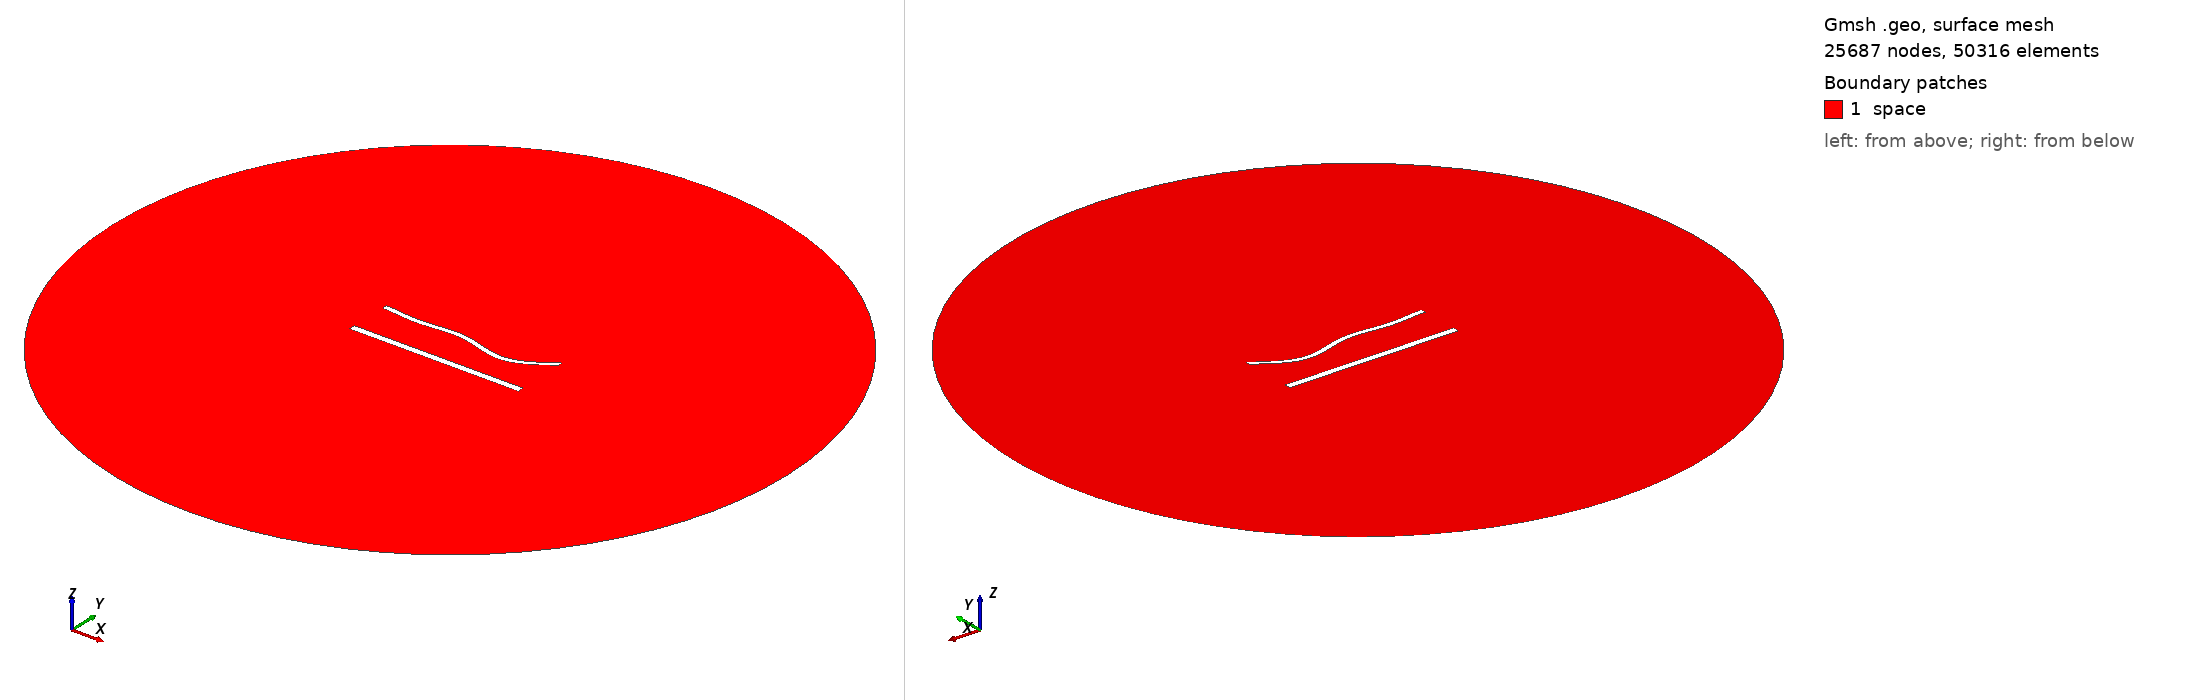

Gmsh geometry script, surface-meshed: 25687 nodes, 50316 surface elements. Boundary patches (legend numbers): 1 space. Left view from above one corner, right view from below the opposite corner. Legend entries are the model's physical surfaces. The drawing asked Gmsh for element sizes between 1% and 20% of the model's largest extent; the script's own settings can give other sizes.

=== 1384.geo (drawn) ===
//---------------------------------------
// Geometry kernel
//---------------------------------------

SetFactory("OpenCASCADE");



//---------------------------------------
// Parameters of the geometry
//---------------------------------------

// Overetch of the upper plate
overetch = 0.375;

// Distance between the plates
distance = 25.0;

// Discretization over the x axis (for the deformation)
nx = 50; 

// Length of the plate
L = 100 - overetch; 

// Number of modes
n = 4; 

// 1st mode coefficient
coeff(1) = -1.5;
beta(1) = 0.596864 * 3.1415926535 / L;

// 2nd mode coefficient
coeff(2) = -1.5;
beta(2) = 1.49418 * 3.1415926535 / L;

// 3rd mode coefficient
coeff(3) = 1.5;
beta(3) = 2.50025 * 3.1415926535 / L;

// 4th mode coefficient
coeff(4) = -1.5;
beta(4) = 3.49999 * 3.1415926535 / L;



//---------------------------------------
// Upper plate (deformed rectangle)
//---------------------------------------

// Coordiantes of the upper plate
xmin = -50;
xmax = 50 - overetch;

// Height of the upper plate
yheight = 4 - 2 * overetch;

// Indexes of the points
UpperID[] = {};
LowerID[] = {};
LeftID[] = {};
RightID[] = {};

// Point index
p = 1;

// Horizontal edges
For i In {1:nx}
    x = xmin + (i-1)*(xmax - xmin)/(nx-1);

    y_bottom = distance / 2 + overetch;
    For j In {1:n}
        C = (Cosh(beta(j)*L) + Cos(beta(j)*L)) / (Sinh(beta(j)*L) + Sin(beta(j)*L));
        y_bottom  = y_bottom + coeff(j) * (Cosh(beta(j)*(x+50)) - Cos(beta(j)*(x+50)) - C * (Sinh(beta(j)*(x+50)) - Sin(beta(j)*(x+50))));
    EndFor

    y_top = y_bottom + yheight;

    Point(p) = {x, y_top, 0, 1.0};
    UpperID[i] = p;
    p = p + 1;

    Point(p) = {x, y_bottom, 0, 1.0};
    LowerID[i] = p;
    p = p + 1;
EndFor

// Create point lists
UpperPts[] = {}; LowerPts[] = {};
For i In {1:nx}
  UpperPts[] += {UpperID[i]};
  LowerPts[] += {LowerID[i]};
EndFor

// Build splines
Spline(1) = {UpperPts[]};
Spline(2) = {LowerPts[]};
Line(3) = {LowerPts[nx-1], UpperPts[nx-1]};
Line(4) = {LowerPts[0], UpperPts[0]};

// Build the plane surface
Curve Loop(1) = {2, 3, -1, -4};
Plane Surface(1) = {1};



//---------------------------------------
// Lower plate (rectangle)
//---------------------------------------

// Vertices
Point(1001) = {-50, -distance/2, 0, 1.0};
Point(1002) = { 50, -distance/2, 0, 1.0};
Point(1003) = { 50,  -distance/2 + 4, 0, 1.0};
Point(1004) = {-50,  -distance/2 + 4, 0, 1.0};

// Edges
Line(5) = {1001, 1002};
Line(6) = {1002, 1003};
Line(7) = {1003, 1004};
Line(8) = {1004, 1001};

// Plane surface
Line Loop(2) = {5, 6, 7, 8};
Plane Surface(2) = {2}; 



//---------------------------------------
// Outer (fictious) boundary
//---------------------------------------

// Points
Point(1005) = {0, 0, 0};       // Center
Point(1006) = {200, 0, 0};     // Start point
Point(1007) = {0, 200, 0};     // 90 degrees
Point(1008) = {-200, 0, 0};    // 180 degrees
Point(1009) = {0, -200, 0};    // 270 degrees

// Circle arcs (each needs start, center, end)
Circle(9) = {1006, 1005, 1007};
Circle(10) = {1007, 1005, 1008};
Circle(11) = {1008, 1005, 1009};
Circle(12) = {1009, 1005, 1006};

// Plane surface for the entire domain
Curve Loop(3) = {9, 10, 11, 12};
Surface(3) = {3};

// Subtract the plates from the whole domain to obtain the actual domain where we want to solve the equations
BooleanDifference{ Surface{3}; Delete; }{ Surface{1}; Surface{2}; Delete; }




//---------------------------------------
// Transfinite Lines/Curves
//---------------------------------------

// Set the number of points on the boundaries
r = 6;
d = 0.15;

// Plates
Transfinite Curve {1} = 50*r/4 Using Progression 1;
Transfinite Line {2} = 50*r Using Progression 1;
Transfinite Curve {3, 4} = 2*r Using Progression 1+d;
Transfinite Line {5} = 50*r/4 Using Progression 1;
Transfinite Line {7} = 50*r Using Progression 1;
Transfinite Line {6} = 2*r Using Progression 1-d;
Transfinite Line {8} = 2*r Using Progression 1+d;

// Outer boundary
Transfinite Line {9, 10, 11, 12} = 20 Using Progression 1;



//---------------------------------------
// Physical groups
//---------------------------------------                

// Physical curves (boundaries)
Physical Line("force_segment", 10) = {2};
Physical Line("upper_plate", 11) = {1, 3, 4};
Physical Line("lower_plate", 12) = {5, 6, 7, 8};
Physical Line("boundary", 20) = {9, 10, 11, 12};

// Physical Surfaces
Physical Surface("space", 30) = {3};



//---------------------------------------
// 6. Generate the Mesh
//---------------------------------------

// 2D mesh generation
Mesh 2;
